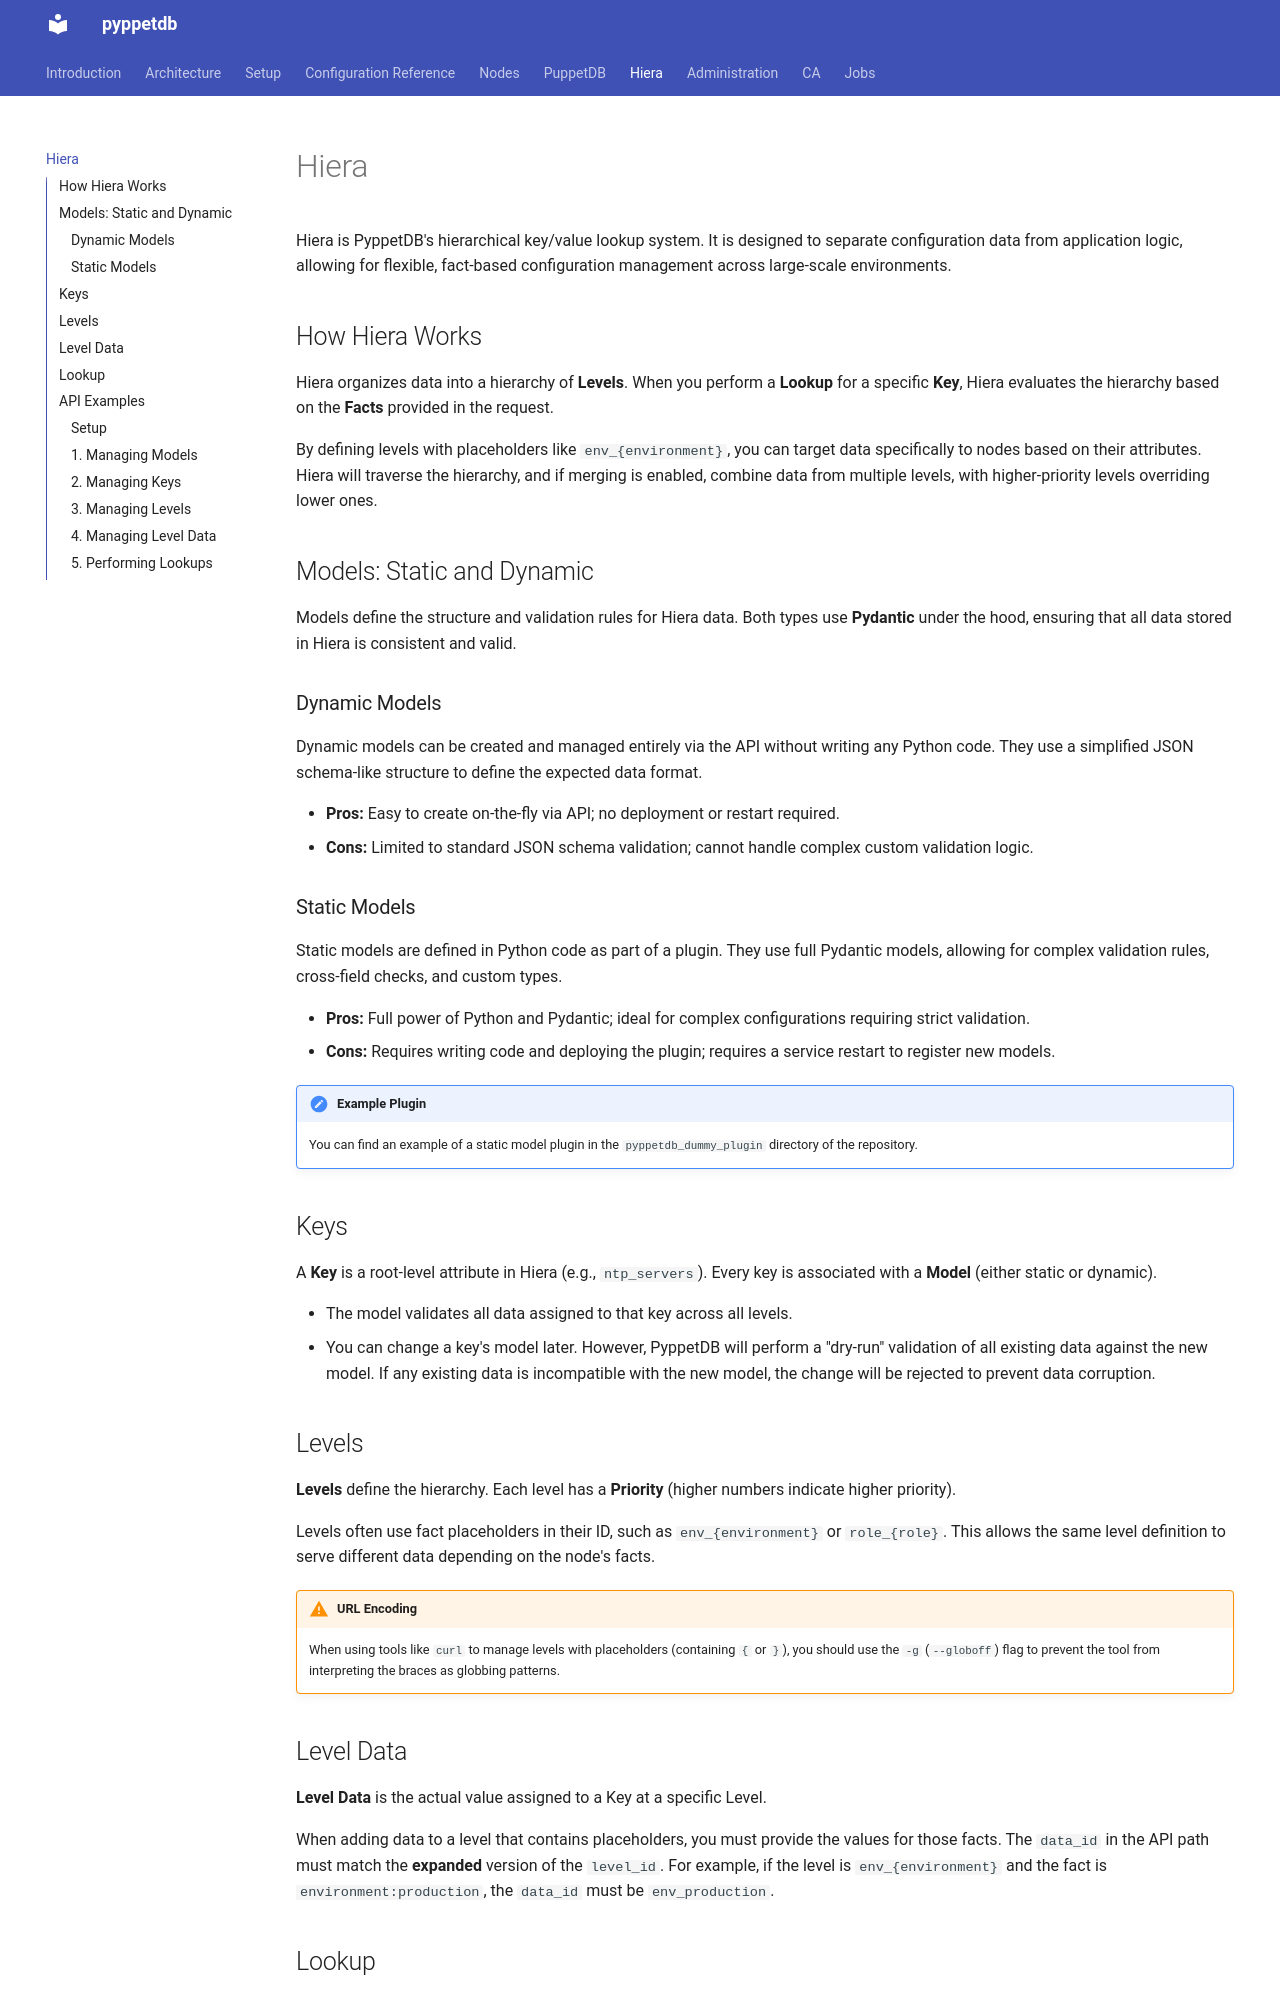

repository: schlitzered/pyppetdb · page: hiera/index.html · generator: mkdocs

# Hiera

Hiera is PyppetDB's hierarchical key/value lookup system. It is designed to separate configuration data from application logic, allowing for flexible, fact-based configuration management across large-scale environments.

## How Hiera Works

Hiera organizes data into a hierarchy of **Levels**. When you perform a **Lookup** for a specific **Key**, Hiera evaluates the hierarchy based on the **Facts** provided in the request.

By defining levels with placeholders like `env_{environment}`, you can target data specifically to nodes based on their attributes. Hiera will traverse the hierarchy, and if merging is enabled, combine data from multiple levels, with higher-priority levels overriding lower ones.

## Models: Static and Dynamic

Models define the structure and validation rules for Hiera data. Both types use **Pydantic** under the hood, ensuring that all data stored in Hiera is consistent and valid.

### Dynamic Models
Dynamic models can be created and managed entirely via the API without writing any Python code. They use a simplified JSON schema-like structure to define the expected data format.

*   **Pros:** Easy to create on-the-fly via API; no deployment or restart required.
*   **Cons:** Limited to standard JSON schema validation; cannot handle complex custom validation logic.

### Static Models
Static models are defined in Python code as part of a plugin. They use full Pydantic models, allowing for complex validation rules, cross-field checks, and custom types.

*   **Pros:** Full power of Python and Pydantic; ideal for complex configurations requiring strict validation.
*   **Cons:** Requires writing code and deploying the plugin; requires a service restart to register new models.

!!! note "Example Plugin"
    You can find an example of a static model plugin in the `pyppetdb_dummy_plugin` directory of the repository.

## Keys

A **Key** is a root-level attribute in Hiera (e.g., `ntp_servers`). Every key is associated with a **Model** (either static or dynamic). 

*   The model validates all data assigned to that key across all levels.
*   You can change a key's model later. However, PyppetDB will perform a "dry-run" validation of all existing data against the new model. If any existing data is incompatible with the new model, the change will be rejected to prevent data corruption.

## Levels

**Levels** define the hierarchy. Each level has a **Priority** (higher numbers indicate higher priority).

Levels often use fact placeholders in their ID, such as `env_{environment}` or `role_{role}`. This allows the same level definition to serve different data depending on the node's facts.

!!! warning "URL Encoding"
    When using tools like `curl` to manage levels with placeholders (containing `{` or `}`), you should use the `-g` (`--globoff`) flag to prevent the tool from interpreting the braces as globbing patterns.
